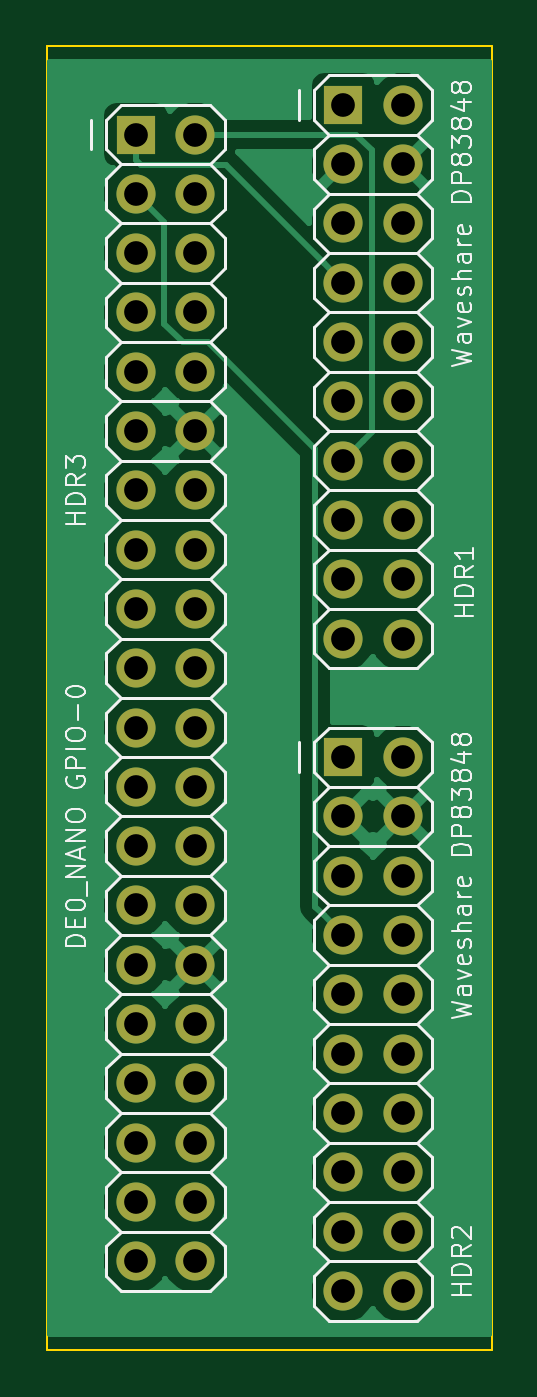
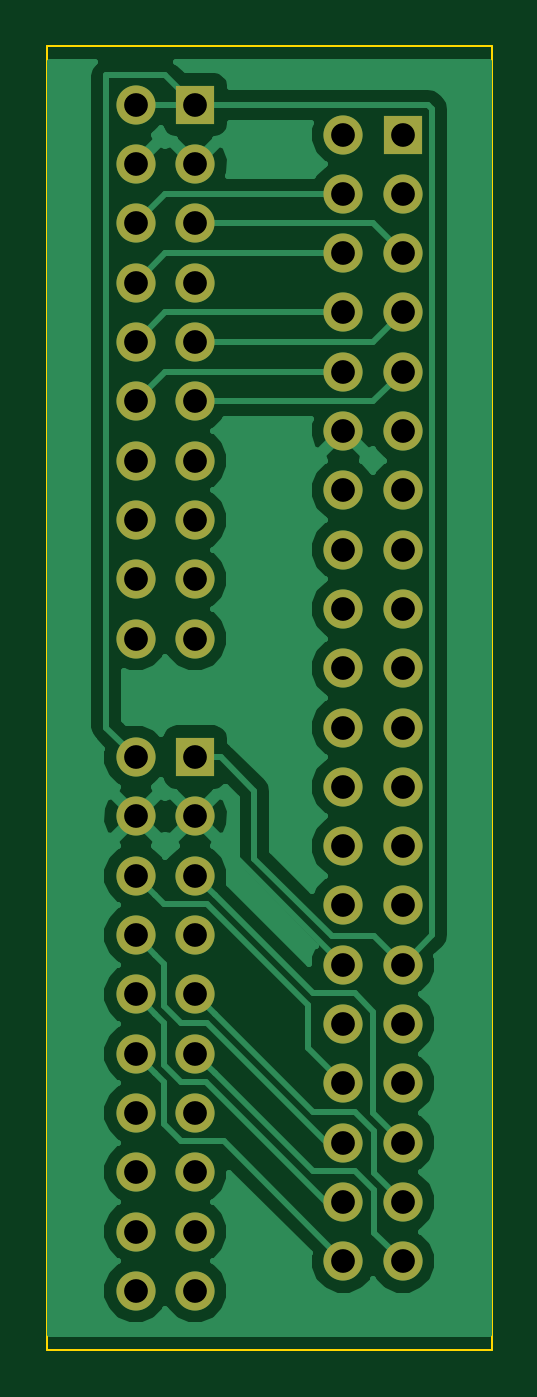
Circuit board: 8 layer files. Board 19.0 x 55.9 mm.
- bottom_copper: de0nano_ethernet-B_Cu.gbl (29988 bytes)
- bottom_mask: de0nano_ethernet-B_Mask.gbs (2419 bytes)
- bottom_silk: de0nano_ethernet-B_SilkS.gbo (292 bytes)
- outline: de0nano_ethernet-Edge_Cuts.gbr (496 bytes)
- top_copper: de0nano_ethernet-F_Cu.gtl (36897 bytes)
- top_mask: de0nano_ethernet-F_Mask.gts (2419 bytes)
- top_silk: de0nano_ethernet-F_SilkS.gto (33992 bytes)
- drill: de0nano_ethernet.drl (1161 bytes)

=== bottom_copper: de0nano_ethernet-B_Cu.gbl (29988 bytes, source omitted) ===
=== bottom_mask: de0nano_ethernet-B_Mask.gbs ===
G04 #@! TF.FileFunction,Soldermask,Bot*
%FSLAX46Y46*%
G04 Gerber Fmt 4.6, Leading zero omitted, Abs format (unit mm)*
G04 Created by KiCad (PCBNEW (2014-11-30 BZR 5308)-product) date Do 11 Dez 2014 23:36:51 CET*
%MOMM*%
G01*
G04 APERTURE LIST*
%ADD10C,0.100000*%
%ADD11C,1.676400*%
%ADD12R,1.676400X1.676400*%
G04 APERTURE END LIST*
D10*
D11*
X107950000Y-128270000D03*
X110490000Y-128270000D03*
X110490000Y-125730000D03*
X107950000Y-125730000D03*
X107950000Y-123190000D03*
X110490000Y-123190000D03*
X110490000Y-120650000D03*
X107950000Y-120650000D03*
X107950000Y-118110000D03*
X110490000Y-118110000D03*
X110490000Y-115570000D03*
X107950000Y-115570000D03*
X107950000Y-113030000D03*
X110490000Y-113030000D03*
X110490000Y-110490000D03*
X107950000Y-110490000D03*
X107950000Y-107950000D03*
X110490000Y-107950000D03*
X110490000Y-105410000D03*
X107950000Y-105410000D03*
X107950000Y-102870000D03*
X110490000Y-102870000D03*
X110490000Y-100330000D03*
X107950000Y-100330000D03*
X107950000Y-97790000D03*
X110490000Y-97790000D03*
X110490000Y-95250000D03*
X107950000Y-95250000D03*
X107950000Y-92710000D03*
X110490000Y-92710000D03*
X110490000Y-90170000D03*
X107950000Y-90170000D03*
X107950000Y-87630000D03*
X110490000Y-87630000D03*
X110490000Y-85090000D03*
X107950000Y-85090000D03*
X107950000Y-82550000D03*
X110490000Y-82550000D03*
X110490000Y-80010000D03*
D12*
X107950000Y-80010000D03*
D11*
X116840000Y-101600000D03*
X119380000Y-101600000D03*
X119380000Y-99060000D03*
X116840000Y-99060000D03*
X116840000Y-96520000D03*
X119380000Y-96520000D03*
X119380000Y-93980000D03*
X116840000Y-93980000D03*
X116840000Y-91440000D03*
X119380000Y-91440000D03*
X119380000Y-88900000D03*
X116840000Y-88900000D03*
X116840000Y-86360000D03*
X119380000Y-86360000D03*
X119380000Y-83820000D03*
X116840000Y-83820000D03*
X116840000Y-81280000D03*
X119380000Y-81280000D03*
X119380000Y-78740000D03*
D12*
X116840000Y-78740000D03*
D11*
X116840000Y-129540000D03*
X119380000Y-129540000D03*
X119380000Y-127000000D03*
X116840000Y-127000000D03*
X116840000Y-124460000D03*
X119380000Y-124460000D03*
X119380000Y-121920000D03*
X116840000Y-121920000D03*
X116840000Y-119380000D03*
X119380000Y-119380000D03*
X119380000Y-116840000D03*
X116840000Y-116840000D03*
X116840000Y-114300000D03*
X119380000Y-114300000D03*
X119380000Y-111760000D03*
X116840000Y-111760000D03*
X116840000Y-109220000D03*
X119380000Y-109220000D03*
X119380000Y-106680000D03*
D12*
X116840000Y-106680000D03*
M02*

=== bottom_silk: de0nano_ethernet-B_SilkS.gbo ===
G04 #@! TF.FileFunction,Legend,Bot*
%FSLAX46Y46*%
G04 Gerber Fmt 4.6, Leading zero omitted, Abs format (unit mm)*
G04 Created by KiCad (PCBNEW (2014-11-30 BZR 5308)-product) date Do 11 Dez 2014 23:36:51 CET*
%MOMM*%
G01*
G04 APERTURE LIST*
%ADD10C,0.100000*%
G04 APERTURE END LIST*
D10*
M02*

=== outline: de0nano_ethernet-Edge_Cuts.gbr ===
G04 #@! TF.FileFunction,Profile,NP*
%FSLAX46Y46*%
G04 Gerber Fmt 4.6, Leading zero omitted, Abs format (unit mm)*
G04 Created by KiCad (PCBNEW (2014-11-30 BZR 5308)-product) date Do 11 Dez 2014 23:36:51 CET*
%MOMM*%
G01*
G04 APERTURE LIST*
%ADD10C,0.100000*%
G04 APERTURE END LIST*
D10*
X104140000Y-132080000D02*
X104140000Y-76200000D01*
X123190000Y-132080000D02*
X104140000Y-132080000D01*
X123190000Y-76200000D02*
X123190000Y-132080000D01*
X104140000Y-76200000D02*
X123190000Y-76200000D01*
M02*

=== top_copper: de0nano_ethernet-F_Cu.gtl (36897 bytes, source omitted) ===
=== top_mask: de0nano_ethernet-F_Mask.gts ===
G04 #@! TF.FileFunction,Soldermask,Top*
%FSLAX46Y46*%
G04 Gerber Fmt 4.6, Leading zero omitted, Abs format (unit mm)*
G04 Created by KiCad (PCBNEW (2014-11-30 BZR 5308)-product) date Do 11 Dez 2014 23:36:51 CET*
%MOMM*%
G01*
G04 APERTURE LIST*
%ADD10C,0.100000*%
%ADD11C,1.676400*%
%ADD12R,1.676400X1.676400*%
G04 APERTURE END LIST*
D10*
D11*
X107950000Y-128270000D03*
X110490000Y-128270000D03*
X110490000Y-125730000D03*
X107950000Y-125730000D03*
X107950000Y-123190000D03*
X110490000Y-123190000D03*
X110490000Y-120650000D03*
X107950000Y-120650000D03*
X107950000Y-118110000D03*
X110490000Y-118110000D03*
X110490000Y-115570000D03*
X107950000Y-115570000D03*
X107950000Y-113030000D03*
X110490000Y-113030000D03*
X110490000Y-110490000D03*
X107950000Y-110490000D03*
X107950000Y-107950000D03*
X110490000Y-107950000D03*
X110490000Y-105410000D03*
X107950000Y-105410000D03*
X107950000Y-102870000D03*
X110490000Y-102870000D03*
X110490000Y-100330000D03*
X107950000Y-100330000D03*
X107950000Y-97790000D03*
X110490000Y-97790000D03*
X110490000Y-95250000D03*
X107950000Y-95250000D03*
X107950000Y-92710000D03*
X110490000Y-92710000D03*
X110490000Y-90170000D03*
X107950000Y-90170000D03*
X107950000Y-87630000D03*
X110490000Y-87630000D03*
X110490000Y-85090000D03*
X107950000Y-85090000D03*
X107950000Y-82550000D03*
X110490000Y-82550000D03*
X110490000Y-80010000D03*
D12*
X107950000Y-80010000D03*
D11*
X116840000Y-101600000D03*
X119380000Y-101600000D03*
X119380000Y-99060000D03*
X116840000Y-99060000D03*
X116840000Y-96520000D03*
X119380000Y-96520000D03*
X119380000Y-93980000D03*
X116840000Y-93980000D03*
X116840000Y-91440000D03*
X119380000Y-91440000D03*
X119380000Y-88900000D03*
X116840000Y-88900000D03*
X116840000Y-86360000D03*
X119380000Y-86360000D03*
X119380000Y-83820000D03*
X116840000Y-83820000D03*
X116840000Y-81280000D03*
X119380000Y-81280000D03*
X119380000Y-78740000D03*
D12*
X116840000Y-78740000D03*
D11*
X116840000Y-129540000D03*
X119380000Y-129540000D03*
X119380000Y-127000000D03*
X116840000Y-127000000D03*
X116840000Y-124460000D03*
X119380000Y-124460000D03*
X119380000Y-121920000D03*
X116840000Y-121920000D03*
X116840000Y-119380000D03*
X119380000Y-119380000D03*
X119380000Y-116840000D03*
X116840000Y-116840000D03*
X116840000Y-114300000D03*
X119380000Y-114300000D03*
X119380000Y-111760000D03*
X116840000Y-111760000D03*
X116840000Y-109220000D03*
X119380000Y-109220000D03*
X119380000Y-106680000D03*
D12*
X116840000Y-106680000D03*
M02*

=== top_silk: de0nano_ethernet-F_SilkS.gto (33992 bytes, source omitted) ===
=== drill: de0nano_ethernet.drl ===
M48
INCH,TZ
T1C0.040
%
G90
G05
T1
X42500Y-31500
X42500Y-32500
X42500Y-33500
X42500Y-34500
X42500Y-35500
X42500Y-36500
X42500Y-37500
X42500Y-38500
X42500Y-39500
X42500Y-40500
X42500Y-41500
X42500Y-42500
X42500Y-43500
X42500Y-44500
X42500Y-45500
X42500Y-46500
X42500Y-47500
X42500Y-48500
X42500Y-49500
X42500Y-50500
X43500Y-31500
X43500Y-32500
X43500Y-33500
X43500Y-34500
X43500Y-35500
X43500Y-36500
X43500Y-37500
X43500Y-38500
X43500Y-39500
X43500Y-40500
X43500Y-41500
X43500Y-42500
X43500Y-43500
X43500Y-44500
X43500Y-45500
X43500Y-46500
X43500Y-47500
X43500Y-48500
X43500Y-49500
X43500Y-50500
X46000Y-31000
X46000Y-32000
X46000Y-33000
X46000Y-34000
X46000Y-35000
X46000Y-36000
X46000Y-37000
X46000Y-38000
X46000Y-39000
X46000Y-40000
X46000Y-42000
X46000Y-43000
X46000Y-44000
X46000Y-45000
X46000Y-46000
X46000Y-47000
X46000Y-48000
X46000Y-49000
X46000Y-50000
X46000Y-51000
X47000Y-31000
X47000Y-32000
X47000Y-33000
X47000Y-34000
X47000Y-35000
X47000Y-36000
X47000Y-37000
X47000Y-38000
X47000Y-39000
X47000Y-40000
X47000Y-42000
X47000Y-43000
X47000Y-44000
X47000Y-45000
X47000Y-46000
X47000Y-47000
X47000Y-48000
X47000Y-49000
X47000Y-50000
X47000Y-51000
T0
M30

